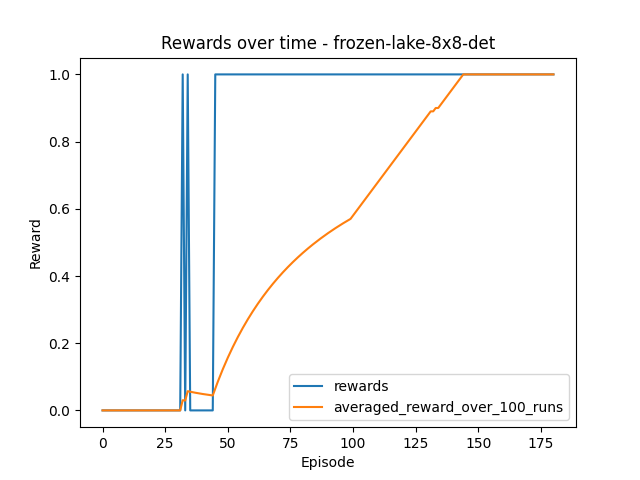

The data file committed next to this chart (first rows):
episode, reward, avg_reward
0.0, 0.0, 0.0
1.0, 0.0, 0.0
2.0, 0.0, 0.0
3.0, 0.0, 0.0
4.0, 0.0, 0.0
5.0, 0.0, 0.0
6.0, 0.0, 0.0
7.0, 0.0, 0.0
8.0, 0.0, 0.0
9.0, 0.0, 0.0
10.0, 0.0, 0.0
11.0, 0.0, 0.0
12.0, 0.0, 0.0
13.0, 0.0, 0.0
14.0, 0.0, 0.0
15.0, 0.0, 0.0
16.0, 0.0, 0.0
17.0, 0.0, 0.0
18.0, 0.0, 0.0
19.0, 0.0, 0.0
20.0, 0.0, 0.0
21.0, 0.0, 0.0
22.0, 0.0, 0.0
23.0, 0.0, 0.0
24.0, 0.0, 0.0
25.0, 0.0, 0.0
26.0, 0.0, 0.0
27.0, 0.0, 0.0
28.0, 0.0, 0.0
29.0, 0.0, 0.0
30.0, 0.0, 0.0
31.0, 0.0, 0.0
32.0, 1.0, 0.0303
33.0, 0.0, 0.02941
34.0, 1.0, 0.05714
35.0, 0.0, 0.05556
36.0, 0.0, 0.05405
37.0, 0.0, 0.05263
38.0, 0.0, 0.05128
39.0, 0.0, 0.05
40.0, 0.0, 0.04878
41.0, 0.0, 0.04762
42.0, 0.0, 0.04651
43.0, 0.0, 0.04545
44.0, 0.0, 0.04444
45.0, 1.0, 0.06522
46.0, 1.0, 0.08511
47.0, 1.0, 0.1042
48.0, 1.0, 0.1224
49.0, 1.0, 0.14
50.0, 1.0, 0.1569
51.0, 1.0, 0.1731
52.0, 1.0, 0.1887
53.0, 1.0, 0.2037
54.0, 1.0, 0.2182
55.0, 1.0, 0.2321
56.0, 1.0, 0.2456
57.0, 1.0, 0.2586
58.0, 1.0, 0.2712
59.0, 1.0, 0.2833
... 121 more rows
